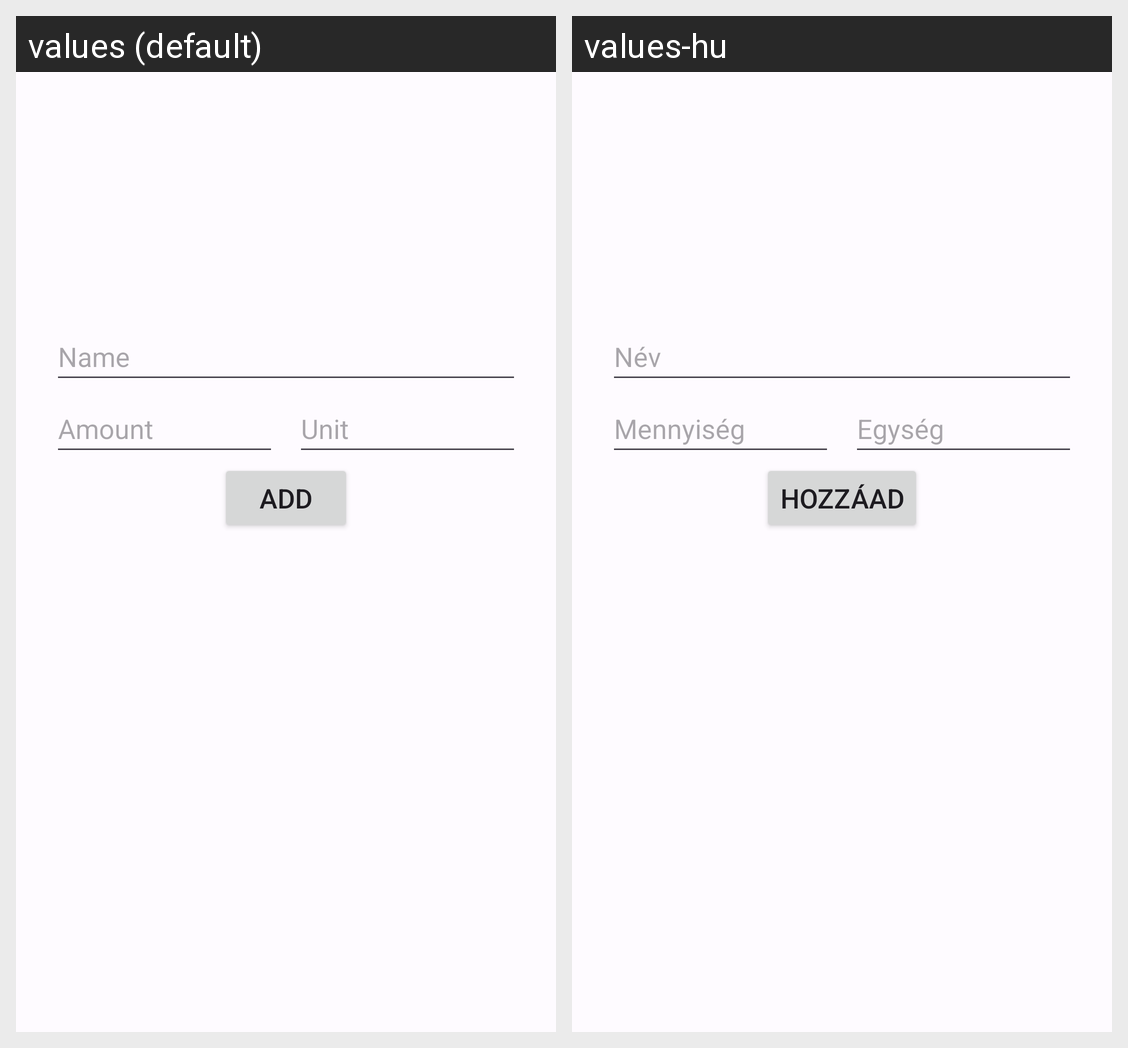

The Android screen above is rendered under two locales of the same app. Produce the string resources it draws, with the default and per-locale values.
Android screen res/layout/fragment_add_storage_item.xml rendered under 2 locales, left to right: values (default), values-hu. Device: Nexus 5 (rendered at 1080×1920; each locale shown at half size, 540×960, under a caption strip naming it); theme Blue.AppTheme.
Strings drawn on this screen, with the default value and each locale's value (text and hints the layout hard-codes, and strings that could not be matched under every locale, appear in the picture but are not listed):

name
  values: Name
  values-hu: Név

amount
  values: Amount
  values-hu: Mennyiség

unit
  values: Unit
  values-hu: Egység

add
  values: Add
  values-hu: Hozzáad
